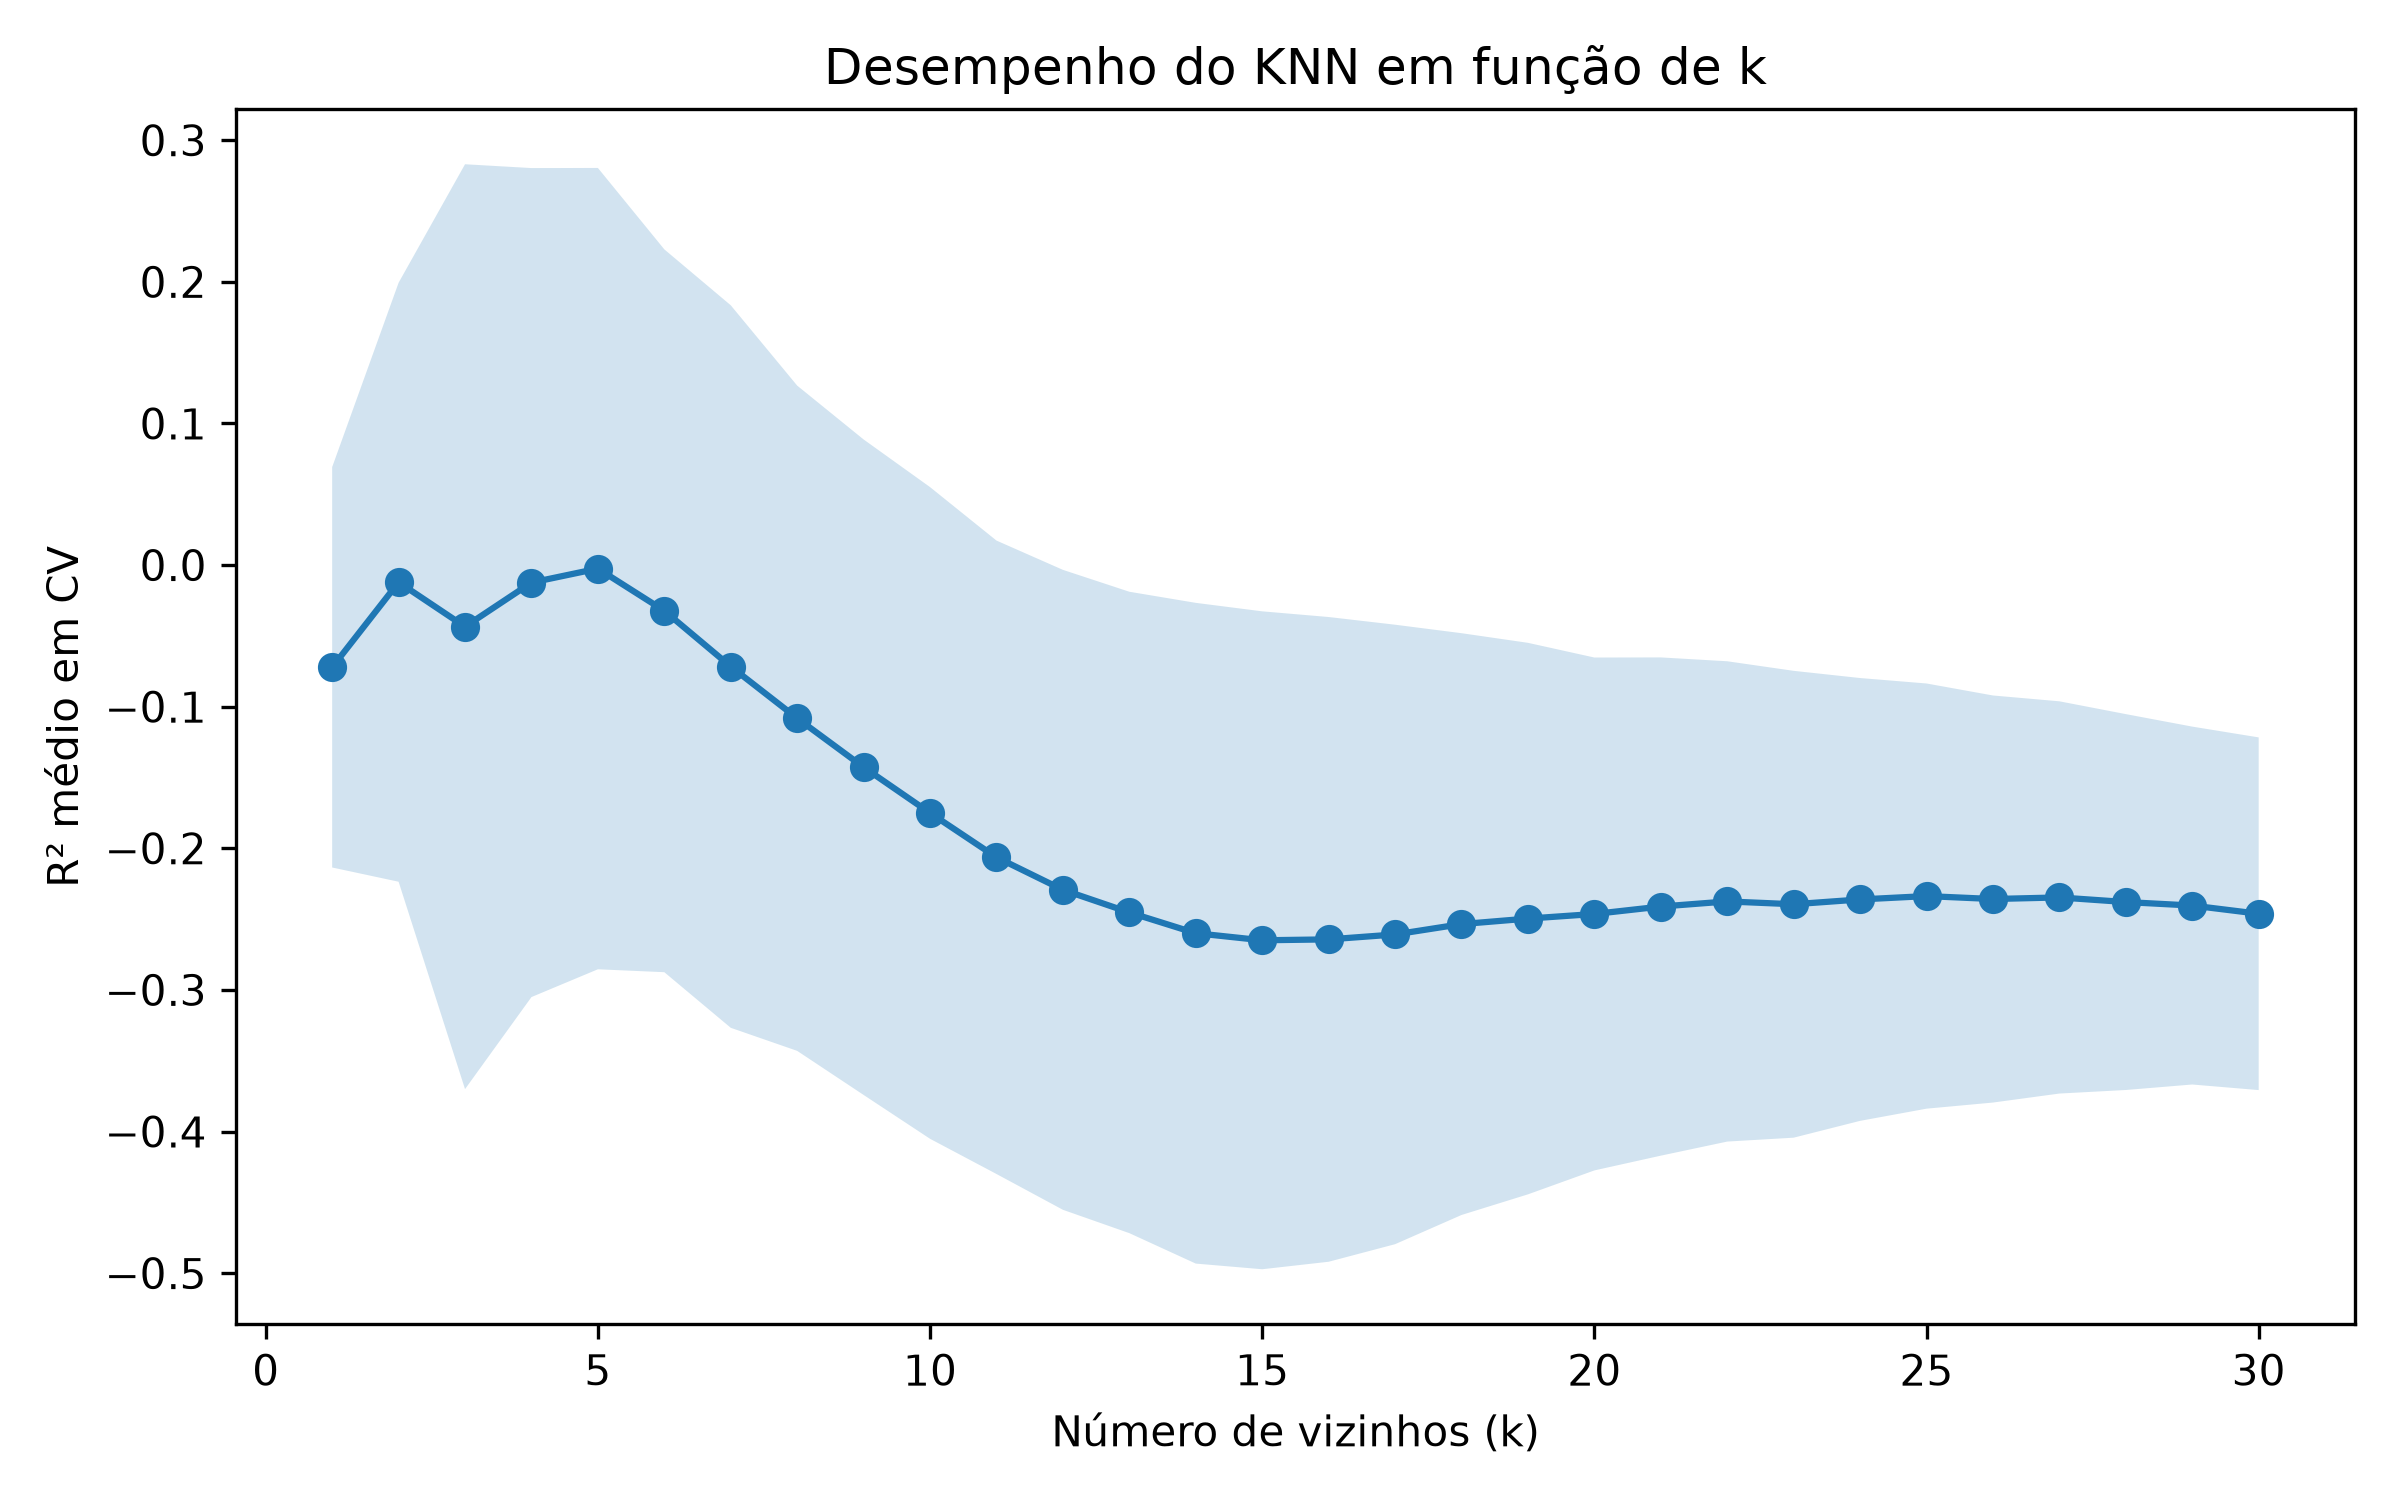

Values plotted in this chart, from the file beside it:
k, cv_r2_mean, cv_r2_std
1, -0.07219, 0.1414
2, -0.01212, 0.2115
3, -0.04351, 0.3266
4, -0.01236, 0.2927
5, -0.002505, 0.2829
6, -0.03228, 0.2552
7, -0.07166, 0.2551
8, -0.1082, 0.2349
9, -0.1427, 0.2314
10, -0.175, 0.2301
11, -0.2064, 0.2237
12, -0.2293, 0.226
13, -0.2453, 0.2265
14, -0.26, 0.2333
15, -0.265, 0.2323
16, -0.2643, 0.2276
17, -0.2608, 0.2187
18, -0.2535, 0.2054
19, -0.2496, 0.1947
20, -0.2464, 0.1811
21, -0.2411, 0.1759
22, -0.2375, 0.1696
23, -0.2395, 0.1648
24, -0.2361, 0.1564
25, -0.2337, 0.1501
26, -0.2358, 0.1437
27, -0.2347, 0.1385
28, -0.238, 0.1327
29, -0.2404, 0.1264
30, -0.2462, 0.1245
